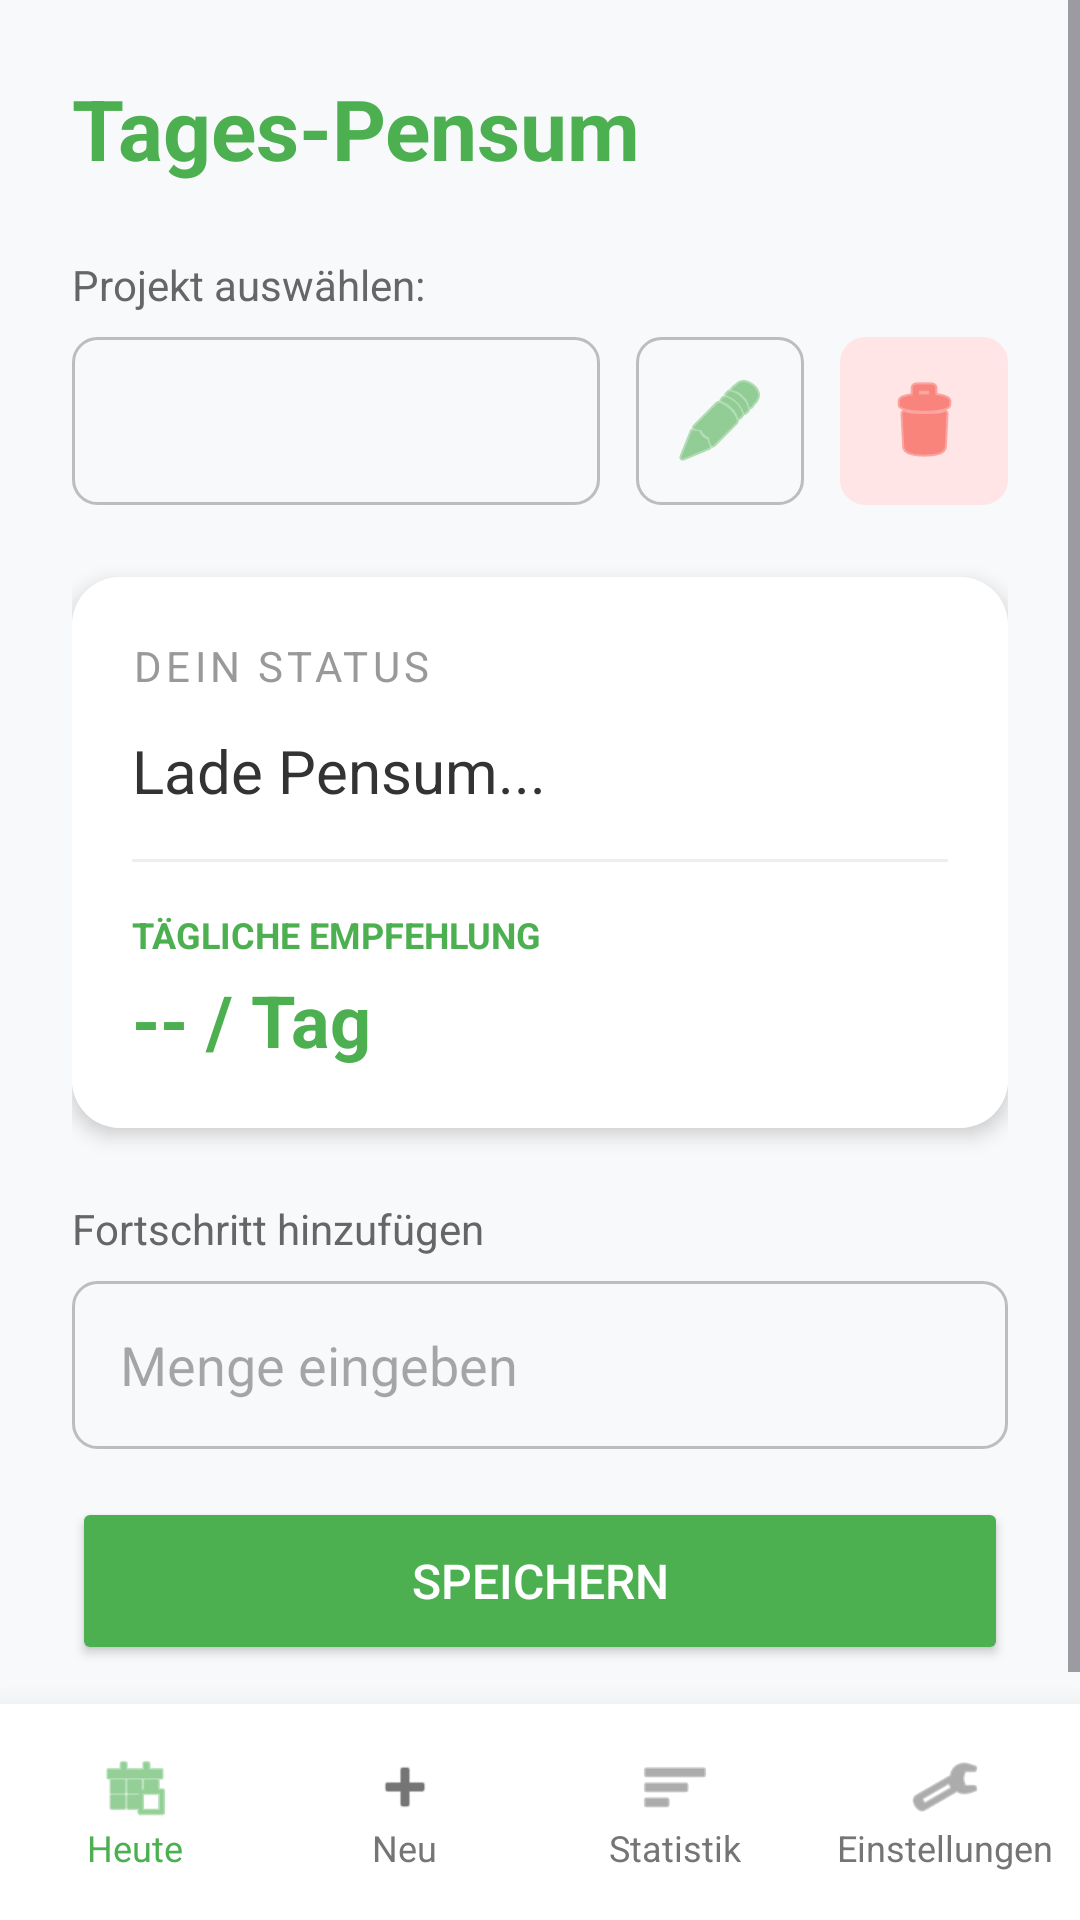

Produce the Android XML layout that renders to this screen, including the resource entries it uses.
<!-- AndroidManifest.xml: application theme Theme.Lernplaner -->
<!-- res/layout/activity_daily_plan.xml -->
<?xml version="1.0" encoding="utf-8"?>
<LinearLayout xmlns:android="http://schemas.android.com/apk/res/android"
    xmlns:app="http://schemas.android.com/apk/res-auto"
    android:layout_width="match_parent"
    android:layout_height="match_parent"
    android:orientation="vertical"
    android:background="#F8F9FA">

    <ScrollView
        android:layout_width="match_parent"
        android:layout_height="0dp"
        android:layout_weight="1">

        <LinearLayout
            android:layout_width="match_parent"
            android:layout_height="wrap_content"
            android:orientation="vertical"
            android:padding="24dp">

            <RelativeLayout
                android:layout_width="match_parent"
                android:layout_height="wrap_content"
                android:layout_marginBottom="24dp">

                <TextView
                    android:id="@+id/tvDailyPlanTitle"
                    android:layout_width="wrap_content"
                    android:layout_height="wrap_content"
                    android:text="@string/daily_plan_header"
                    android:textSize="28sp"
                    android:textStyle="bold"
                    android:textColor="@color/primary" />
            </RelativeLayout>

            <TextView
                android:layout_width="match_parent"
                android:layout_height="wrap_content"
                android:text="@string/label_select_project"
                android:textSize="14sp"
                android:layout_marginBottom="8dp"
                android:textColor="#666666"/>

            <LinearLayout
                android:layout_width="match_parent"
                android:layout_height="wrap_content"
                android:orientation="horizontal"
                android:gravity="center_vertical"
                android:layout_marginBottom="24dp">

                <Spinner
                    android:id="@+id/spinnerProjects"
                    android:layout_width="0dp"
                    android:layout_height="56dp"
                    android:layout_weight="1"
                    android:background="@drawable/edit_text_border" />

                <ImageButton
                    android:id="@+id/btnEditCurrentProject"
                    android:layout_width="56dp"
                    android:layout_height="56dp"
                    android:layout_marginStart="12dp"
                    android:src="@android:drawable/ic_menu_edit"
                    android:background="@drawable/edit_text_border"
                    app:tint="@color/primary"
                    android:contentDescription="@string/btn_edit" />

                <ImageButton
                    android:id="@+id/btnDeleteCurrentProject"
                    android:layout_width="56dp"
                    android:layout_height="56dp"
                    android:layout_marginStart="12dp"
                    android:src="@android:drawable/ic_menu_delete"
                    android:background="@drawable/edit_text_border"
                    android:backgroundTint="#FFE5E5"
                    app:tint="@color/error"
                    android:contentDescription="@string/desc_delete_project" />
            </LinearLayout>

            <androidx.cardview.widget.CardView
                android:layout_width="match_parent"
                android:layout_height="wrap_content"
                app:cardCornerRadius="16dp"
                app:cardElevation="4dp"
                android:layout_marginBottom="24dp">

                <LinearLayout
                    android:layout_width="match_parent"
                    android:layout_height="wrap_content"
                    android:orientation="vertical"
                    android:padding="20dp"
                    android:background="@color/white">

                    <TextView
                        android:id="@+id/tvWorkloadTitle"
                        android:layout_width="match_parent"
                        android:layout_height="wrap_content"
                        android:text="@string/label_your_status"
                        android:textSize="14sp"
                        android:textColor="#999999"
                        android:textAllCaps="true"
                        android:letterSpacing="0.1"
                        android:layout_marginBottom="12dp"/>

                    <TextView
                        android:id="@+id/tvWorkloadMain"
                        android:layout_width="match_parent"
                        android:layout_height="wrap_content"
                        android:text="@string/workload_placeholder"
                        android:textSize="20sp"
                        android:textColor="#333333"
                        android:lineSpacingExtra="4dp"/>

                    <View
                        android:layout_width="match_parent"
                        android:layout_height="1dp"
                        android:background="#EEEEEE"
                        android:layout_marginVertical="16dp"/>

                    <TextView
                        android:layout_width="match_parent"
                        android:layout_height="wrap_content"
                        android:text="@string/label_daily_recommendation"
                        android:textSize="12sp"
                        android:textStyle="bold"
                        android:textColor="@color/primary"
                        android:layout_marginBottom="4dp"/>

                    <TextView
                        android:id="@+id/tvDailyRecommendation"
                        android:layout_width="match_parent"
                        android:layout_height="wrap_content"
                        android:text="@string/placeholder_daily_recommendation"
                        android:textSize="24sp"
                        android:textStyle="bold"
                        android:textColor="@color/primary"/>
                </LinearLayout>
            </androidx.cardview.widget.CardView>

            <TextView
                android:layout_width="match_parent"
                android:layout_height="wrap_content"
                android:text="@string/label_add_progress"
                android:textSize="14sp"
                android:layout_marginBottom="8dp"
                android:textColor="#666666"/>

            <EditText
                android:id="@+id/etProgress"
                android:layout_width="match_parent"
                android:layout_height="56dp"
                android:hint="@string/progress_hint"
                android:inputType="number"
                android:background="@drawable/edit_text_border"
                android:paddingHorizontal="16dp"
                android:layout_marginBottom="16dp"/>

            <Button
                android:id="@+id/btnSaveProgress"
                android:layout_width="match_parent"
                android:layout_height="56dp"
                android:text="@string/btn_save"
                android:textSize="16sp"
                android:backgroundTint="@color/primary"
                android:textColor="@color/white"/>

        </LinearLayout>
    </ScrollView>

    
    <LinearLayout
        android:id="@+id/navigationBar"
        android:layout_width="match_parent"
        android:layout_height="72dp"
        android:orientation="horizontal"
        android:background="@color/white"
        android:elevation="16dp"
        android:gravity="center">

        <LinearLayout
            android:id="@+id/btnNavDaily"
            android:layout_width="0dp"
            android:layout_height="match_parent"
            android:layout_weight="1"
            android:orientation="vertical"
            android:gravity="center"
            android:clickable="true"
            android:focusable="true">
            <ImageView
                android:layout_width="24dp"
                android:layout_height="24dp"
                android:src="@android:drawable/ic_menu_today"
                app:tint="@color/primary"/>
            <TextView
                android:layout_width="wrap_content"
                android:layout_height="wrap_content"
                android:text="@string/nav_today"
                android:textSize="12sp"
                android:textColor="@color/primary"/>
        </LinearLayout>

        <LinearLayout
            android:id="@+id/btnNavGoal"
            android:layout_width="0dp"
            android:layout_height="match_parent"
            android:layout_weight="1"
            android:orientation="vertical"
            android:gravity="center"
            android:clickable="true"
            android:focusable="true">
            <ImageView
                android:layout_width="24dp"
                android:layout_height="24dp"
                android:src="@android:drawable/ic_input_add"
                app:tint="@color/nav_inactive"/>
            <TextView
                android:layout_width="wrap_content"
                android:layout_height="wrap_content"
                android:text="@string/nav_new"
                android:textSize="12sp"
                android:textColor="@color/nav_inactive"/>
        </LinearLayout>

        <LinearLayout
            android:id="@+id/btnNavEval"
            android:layout_width="0dp"
            android:layout_height="match_parent"
            android:layout_weight="1"
            android:orientation="vertical"
            android:gravity="center"
            android:clickable="true"
            android:focusable="true">
            <ImageView
                android:layout_width="24dp"
                android:layout_height="24dp"
                android:src="@android:drawable/ic_menu_sort_by_size"
                app:tint="@color/nav_inactive"/>
            <TextView
                android:layout_width="wrap_content"
                android:layout_height="wrap_content"
                android:text="@string/nav_stats"
                android:textSize="12sp"
                android:textColor="@color/nav_inactive"/>
        </LinearLayout>

        <LinearLayout
            android:id="@+id/btnNavSettings"
            android:layout_width="0dp"
            android:layout_height="match_parent"
            android:layout_weight="1"
            android:orientation="vertical"
            android:gravity="center"
            android:clickable="true"
            android:focusable="true">
            <ImageView
                android:layout_width="24dp"
                android:layout_height="24dp"
                android:src="@android:drawable/ic_menu_manage"
                app:tint="@color/nav_inactive"/>
            <TextView
                android:layout_width="wrap_content"
                android:layout_height="wrap_content"
                android:text="@string/nav_settings"
                android:textSize="12sp"
                android:textColor="@color/nav_inactive"/>
        </LinearLayout>
    </LinearLayout>
</LinearLayout>
<!-- resources referenced by this layout -->
<resources>
  <color name="error">#F44336</color>
  <color name="nav_inactive">#757575</color>
  <color name="primary">#4CAF50</color>
  <color name="white">#FFFFFFFF</color>
  <!-- drawable edit_text_border (drawable) -->
  <?xml version="1.0" encoding="utf-8"?>
  <shape xmlns:android="http://schemas.android.com/apk/res/android">
      <stroke
          android:width="1dp"
          android:color="#BDBDBD" />
      <corners android:radius="8dp" />
      <padding
          android:bottom="8dp"
          android:left="8dp"
          android:right="8dp"
          android:top="8dp" />
  </shape>
  <string name="btn_edit">Bearbeiten</string>
  <string name="btn_save">Speichern</string>
  <string name="daily_plan_header">Tages-Pensum</string>
  <string name="desc_delete_project">Projekt löschen</string>
  <string name="label_add_progress">Fortschritt hinzufügen</string>
  <string name="label_daily_recommendation">TÄGLICHE EMPFEHLUNG</string>
  <string name="label_select_project">Projekt auswählen:</string>
  <string name="label_your_status">Dein Status</string>
  <string name="nav_new">Neu</string>
  <string name="nav_settings">Einstellungen</string>
  <string name="nav_stats">Statistik</string>
  <string name="nav_today">Heute</string>
  <string name="placeholder_daily_recommendation">-- / Tag</string>
  <string name="progress_hint">Menge eingeben</string>
  <string name="workload_placeholder">Lade Pensum...</string>
  <style name="Theme.Lernplaner" parent="Base.Theme.Lernplaner" />
  <style name="Base.Theme.Lernplaner" parent="Theme.Material3.DayNight.NoActionBar">
          
          
      </style>
</resources>
